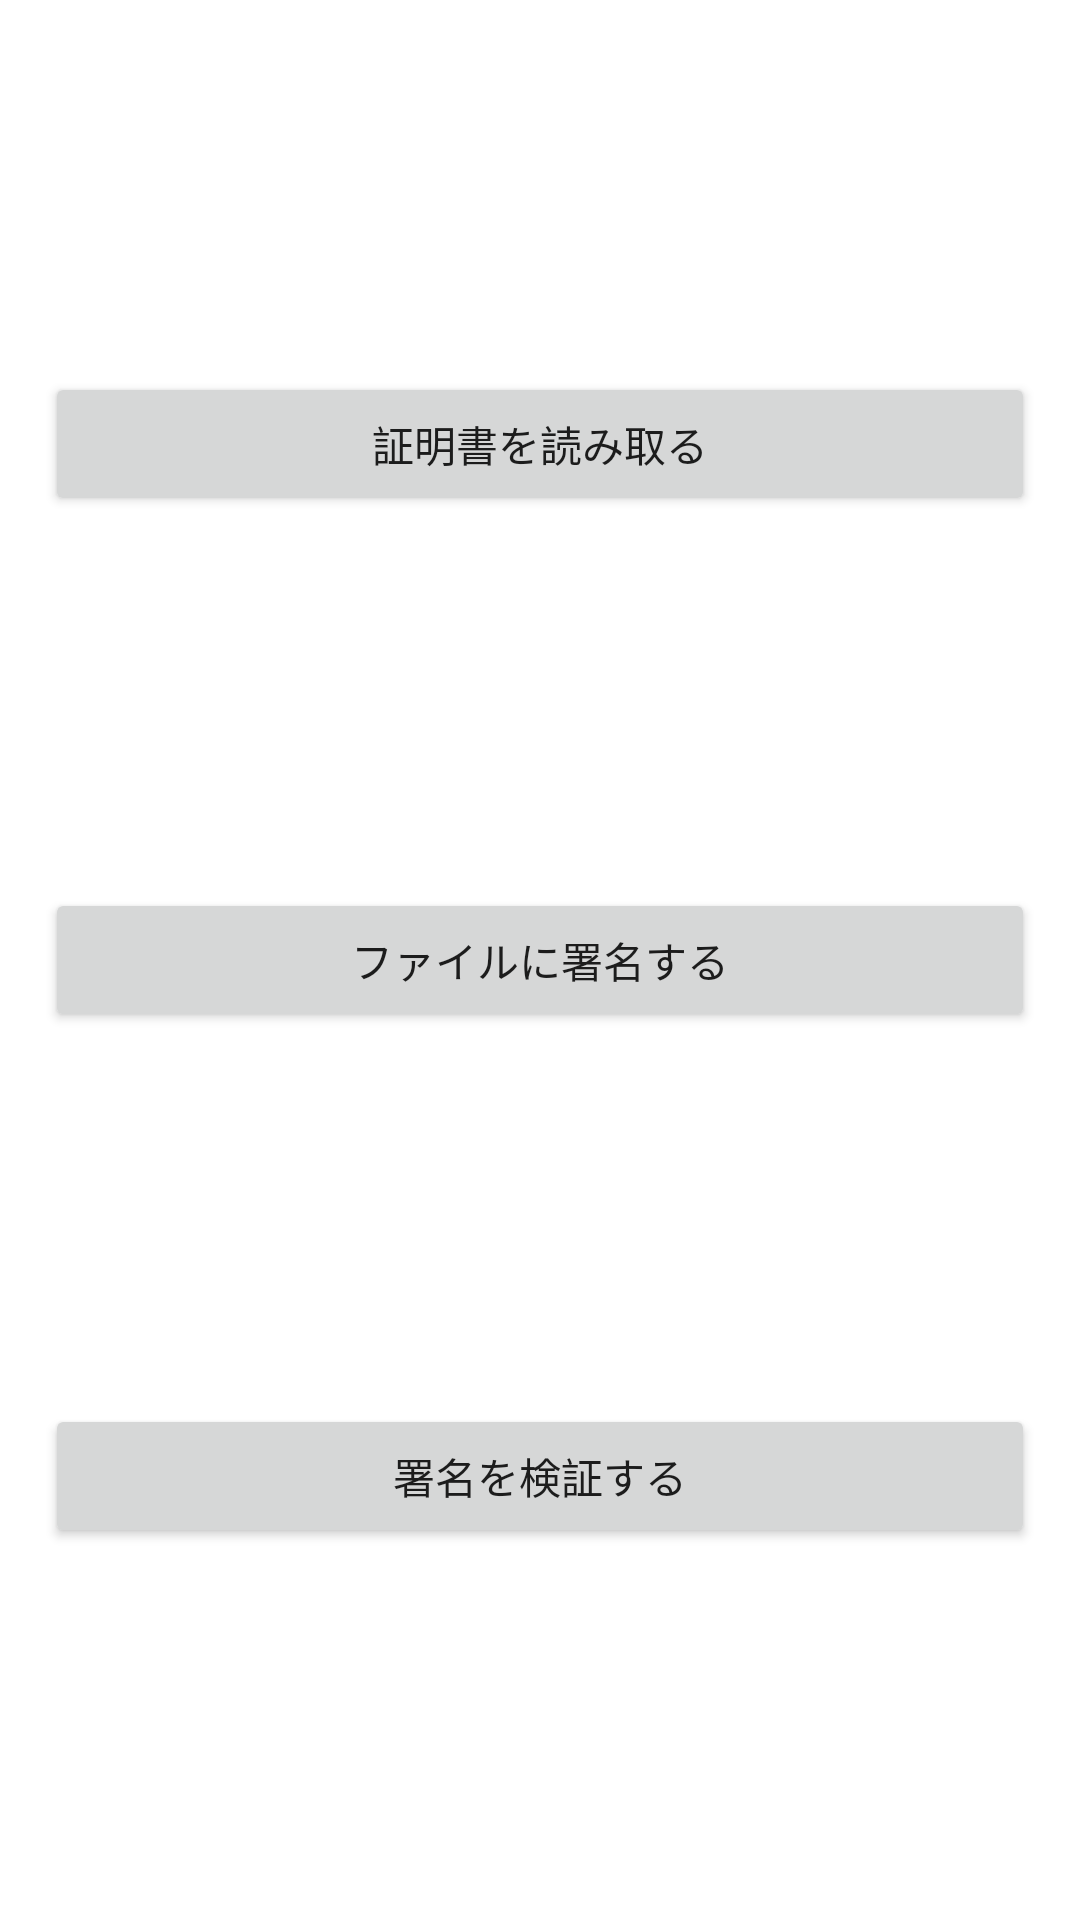

Write the Android layout XML for this screen, with the resource values it uses.
<!-- AndroidManifest.xml: application theme Theme.CryptFileShare -->
<!-- res/layout/activity_jpki.xml -->
<?xml version="1.0" encoding="utf-8"?>
<androidx.constraintlayout.widget.ConstraintLayout xmlns:android="http://schemas.android.com/apk/res/android"
        android:layout_width="match_parent"
        android:layout_height="match_parent"
        xmlns:app="http://schemas.android.com/apk/res-auto"
        android:paddingHorizontal="15dp">

    <Button
            app:layout_constraintVertical_chainStyle="spread"
            android:id="@+id/read_certificate"
            app:layout_constraintTop_toTopOf="parent"
            app:layout_constraintBottom_toTopOf="@id/sign"
            android:layout_width="match_parent"
            android:layout_height="wrap_content"
            android:text="証明書を読み取る" />

    <Button
            android:id="@+id/sign"
            android:layout_width="match_parent"
            android:layout_height="wrap_content"
            app:layout_constraintTop_toBottomOf="@+id/read_certificate"
            app:layout_constraintBottom_toTopOf="@id/verify"
            android:text="ファイルに署名する" />

    <Button
            android:id="@+id/verify"
            android:layout_width="match_parent"
            android:layout_height="wrap_content"
            app:layout_constraintTop_toBottomOf="@id/sign"
            app:layout_constraintBottom_toBottomOf="parent"
            android:text="署名を検証する" />
</androidx.constraintlayout.widget.ConstraintLayout>
<!-- resources referenced by this layout -->
<resources>
  <style name="Theme.CryptFileShare" parent="Theme.MaterialComponents.DayNight.DarkActionBar">
          
          <item name="colorPrimary">@color/purple_500</item>
          <item name="colorPrimaryVariant">@color/purple_700</item>
          <item name="colorOnPrimary">@color/white</item>
          
          <item name="colorSecondary">@color/teal_200</item>
          <item name="colorSecondaryVariant">@color/teal_700</item>
          <item name="colorOnSecondary">@color/black</item>
          
          <item name="android:statusBarColor" tools:targetApi="l">?attr/colorPrimaryVariant</item>
          
      </style>
  <!-- not gathered from this repository: default colours our renderer supplied (Android Studio template values) -->
  <color name="purple_500">#FF6200EE</color>
  <color name="purple_700">#FF3700B3</color>
  <color name="teal_200">#FF03DAC5</color>
  <color name="teal_700">#FF018786</color>
  <color name="black">#FF000000</color>
  <color name="white">#FFFFFFFF</color>
</resources>
